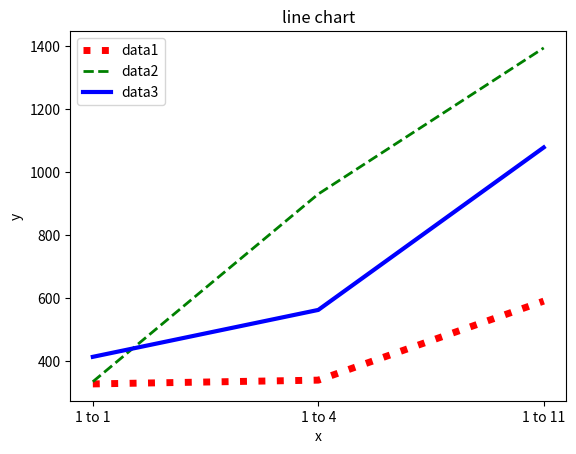

The script that saved this image:
import numpy as np
import matplotlib.pyplot as plt

# x=np.linspace(0,2*np.pi,10,endpoint=True)
# y1=np.sin(x)
# y2=np.cos(x)
# y3=np.tan(x)

x=['1 to 1','1 to 4','1 to 11']
y1=[328,340,591]
y2=[335,931,1395]
y3=[414,563,1079]


plt.plot(x,y1,color='r',linewidth=5,linestyle=':',label='data1')
plt.plot(x,y2,color='g',linewidth=2,linestyle="--",label='data2')
plt.plot(x,y3,color='b',linewidth=3,label='data3')
plt.legend(loc=2)

plt.title('line chart')
plt.xlabel('x')
plt.ylabel('y')

plt.savefig('figure1.pdf')
plt.show()